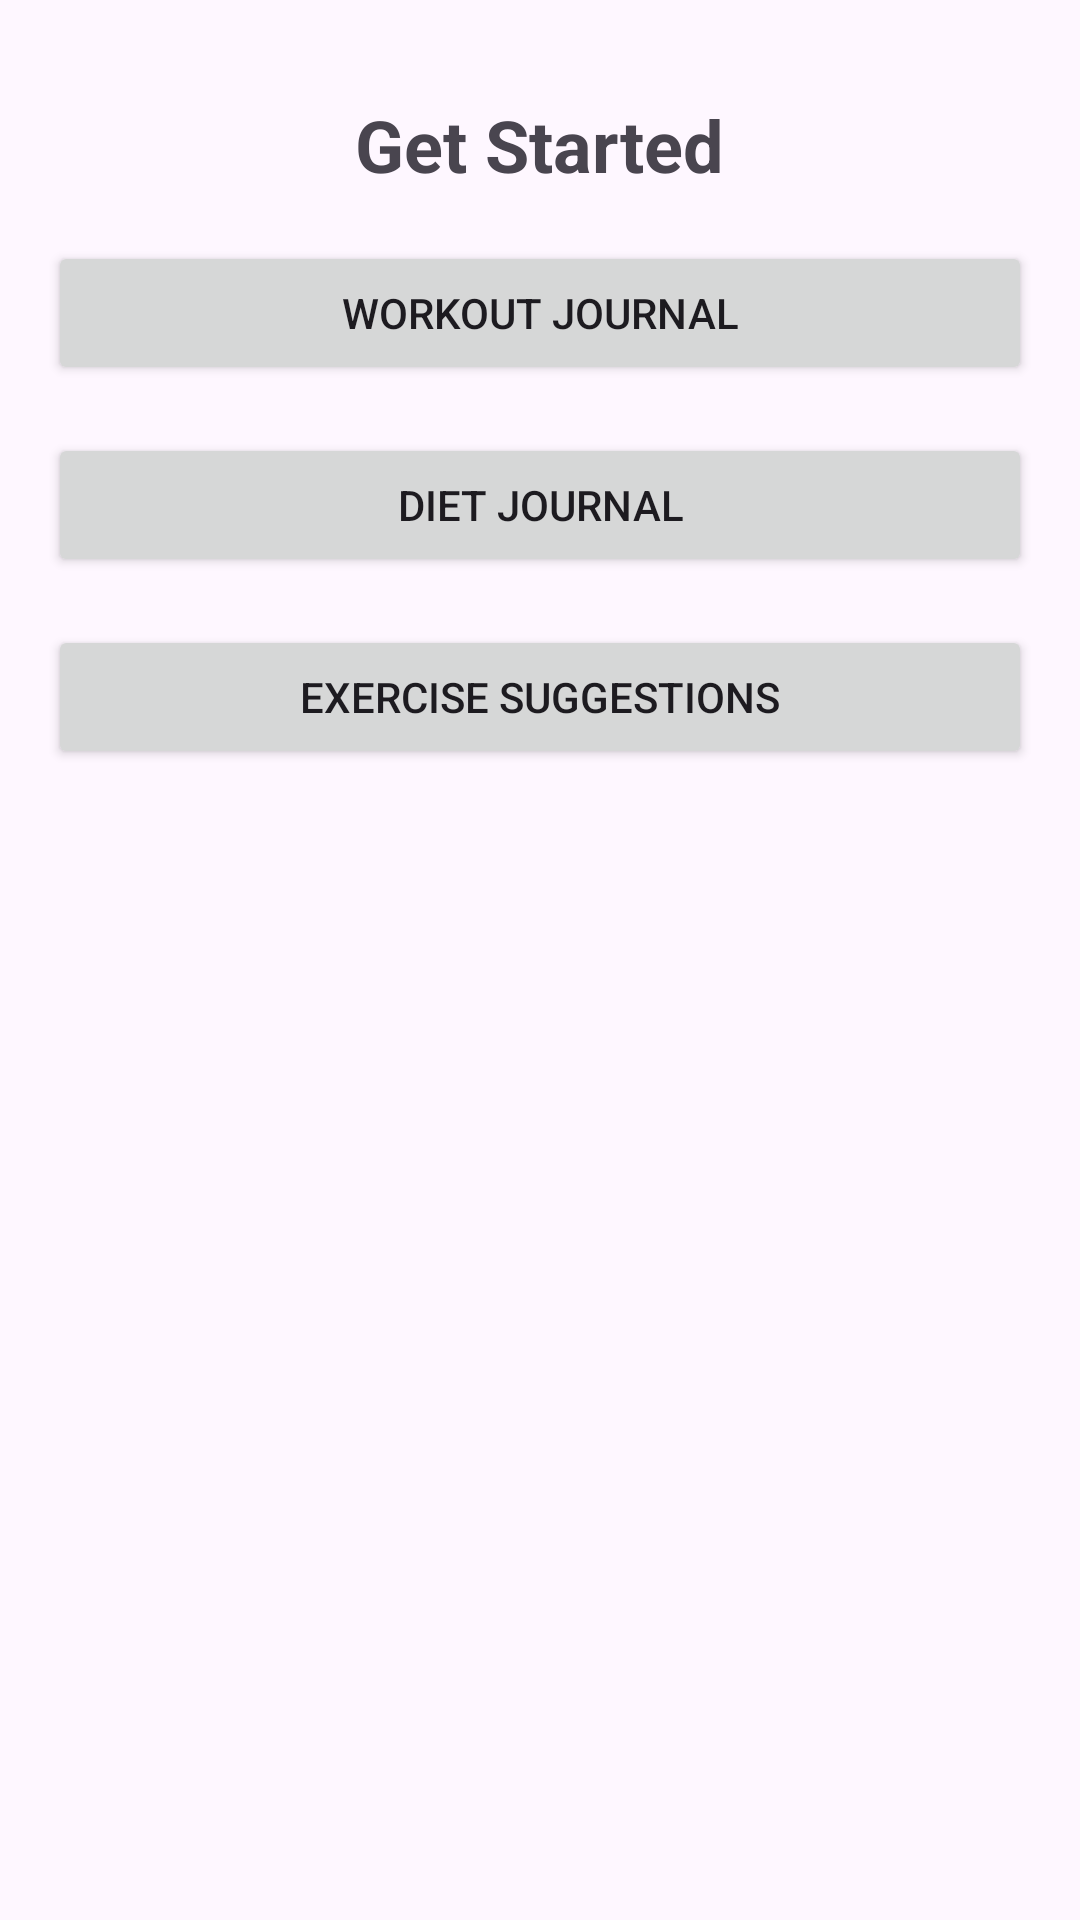

The Android layout XML behind this screen, and the referenced resources:
<!-- AndroidManifest.xml: application theme Theme.PROG39402FinalProject -->
<!-- res/layout/fragment_home.xml -->
<?xml version="1.0" encoding="utf-8"?>
<LinearLayout xmlns:android="http://schemas.android.com/apk/res/android"
    xmlns:tools="http://schemas.android.com/tools"
    android:layout_width="match_parent"
    android:layout_height="match_parent"
    android:orientation="vertical"
    android:gravity="center_horizontal"
    android:padding="16dp"
    tools:context=".HomeFragment">

    
    <ImageView
        android:layout_width="match_parent"
        android:layout_height="wrap_content"
        android:adjustViewBounds="true"
        android:contentDescription="Home Image"
        android:scaleType="fitCenter"
        android:src="@drawable/workout4" />

    <TextView
        android:layout_width="wrap_content"
        android:layout_height="wrap_content"
        android:layout_marginTop="16dp"
        android:text="Get Started"
        android:textSize="24sp"
        android:textStyle="bold" />

    
    <Button
        android:id="@+id/btnHomeToWorkoutList"
        android:layout_width="match_parent"
        android:layout_height="wrap_content"
        android:layout_marginTop="16dp"
        android:text="Workout Journal" />

    <Button
        android:id="@+id/btnHomeToDietJournal"
        android:layout_width="match_parent"
        android:layout_height="wrap_content"
        android:layout_marginTop="16dp"
        android:text="Diet Journal" />

    <Button
        android:id="@+id/btnHomeToExerciseSuggestions"
        android:layout_width="match_parent"
        android:layout_height="wrap_content"
        android:layout_marginTop="16dp"
        android:text="Exercise Suggestions" />

</LinearLayout>
<!-- resources referenced by this layout -->
<resources>
  <style name="Theme.PROG39402FinalProject" parent="Base.Theme.PROG39402FinalProject" />
  <style name="Base.Theme.PROG39402FinalProject" parent="Theme.Material3.DayNight.NoActionBar">
          
          
      </style>
</resources>
